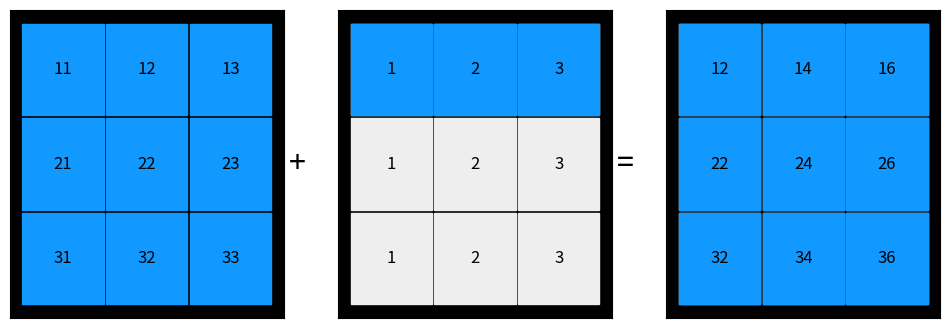
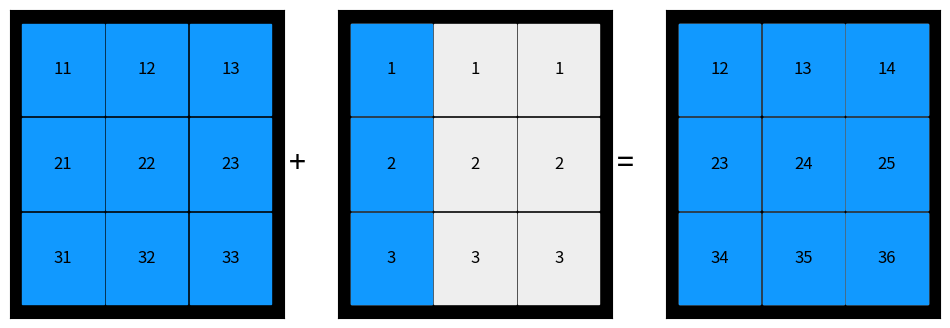

Write Python code to recreate these figures, in order.
# -*- coding: utf-8 -*-

import os
import matplotlib as mpl
import matplotlib.pyplot as plt
import numpy as np


def show_array_broadcasting(a, b, filename=None):
    """Visualize broadcasting of arrays"""

    c = a + b

    fig, axes = plt.subplots(1, 3, figsize=(12, 4))

    data = a
    ax = axes[0]
    ax.patch.set_facecolor('black')
    ax.xaxis.set_major_locator(plt.NullLocator())
    ax.yaxis.set_major_locator(plt.NullLocator())
    colors = ['#1199ff', '#ee3311', '#66ff22']
    for (m, n), w in np.ndenumerate(data):
        size = 0.97
        color = '#1199ff'
        rect = plt.Rectangle([n - size / 2, m - size / 2],
                             size, size,
                             facecolor=color,
                             edgecolor=color)
        ax.add_patch(rect)
        ax.text(m, n, "%d" % data[n, m], ha='center', va='center', fontsize=12)
    ax.text(2.8, 1, "+", ha='center', va='center', fontsize=22)
    ax.autoscale_view()
    ax.invert_yaxis()

    data = np.zeros_like(a) + b
    ax = axes[1]
    ax.patch.set_facecolor('black')
    ax.xaxis.set_major_locator(plt.NullLocator())
    ax.yaxis.set_major_locator(plt.NullLocator())
    colors = ['#1199ff', '#ee3311', '#66ff22']
    for (m, n), w in np.ndenumerate(data):
        size = 0.97
        color = '#eeeeee'
        rect = plt.Rectangle([n - size / 2, m - size / 2],
                             size, size,
                             facecolor=color,
                             edgecolor=color)
        ax.add_patch(rect)
        if (np.argmax(b.T.shape) == 0 and m == 0) or (np.argmax(b.T.shape) == 1 and n == 0):
            color = '#1199ff'
            #size = 0.8
            rect = plt.Rectangle([n - size / 2, m - size / 2],
                                 size, size,
                                 facecolor=color,
                                 edgecolor=color)
            ax.add_patch(rect)
        ax.text(m, n, "%d" % data[n, m], ha='center', va='center', fontsize=12)
    ax.text(2.8, 1, "=", ha='center', va='center', fontsize=22)
    ax.autoscale_view()
    ax.invert_yaxis()

    data = c
    ax = axes[2]
    ax.patch.set_facecolor('black')
    ax.xaxis.set_major_locator(plt.NullLocator())
    ax.yaxis.set_major_locator(plt.NullLocator())
    colors = ['#1199ff', '#ee3311', '#66ff22']
    for (m, n), w in np.ndenumerate(data):
        size = 0.97
        color = '#1199ff' if w > 0 else '#eeeeee'
        color = '#eeeeee'
        rect = plt.Rectangle([n - size / 2, m - size / 2],
                             size, size,
                             facecolor=color,
                             edgecolor=color)
        ax.add_patch(rect)
        color = '#1199ff'
        #size = 0.8
        rect = plt.Rectangle([n - size / 2, m - size / 2],
                             size, size,
                             facecolor=color,
                             edgecolor=color)
        ax.add_patch(rect)
        ax.text(m, n, "%d" % data[n, m], ha='center', va='center', fontsize=12)
    ax.autoscale_view()
    ax.invert_yaxis()

    # fig.tight_layout()

    if filename:
        fig.savefig(filename + ".png", dpi=200)
        fig.savefig(filename + ".svg")
        fig.savefig(filename + ".pdf")

a = np.array([[11, 12, 13], [21, 22, 23], [31, 32, 33]])
b = np.array([[1, 2, 3]])

show_array_broadcasting(a, b, filename="array_broadcasting_1")
show_array_broadcasting(a, b.T, filename="array_broadcasting_2")

os.system("pause")
